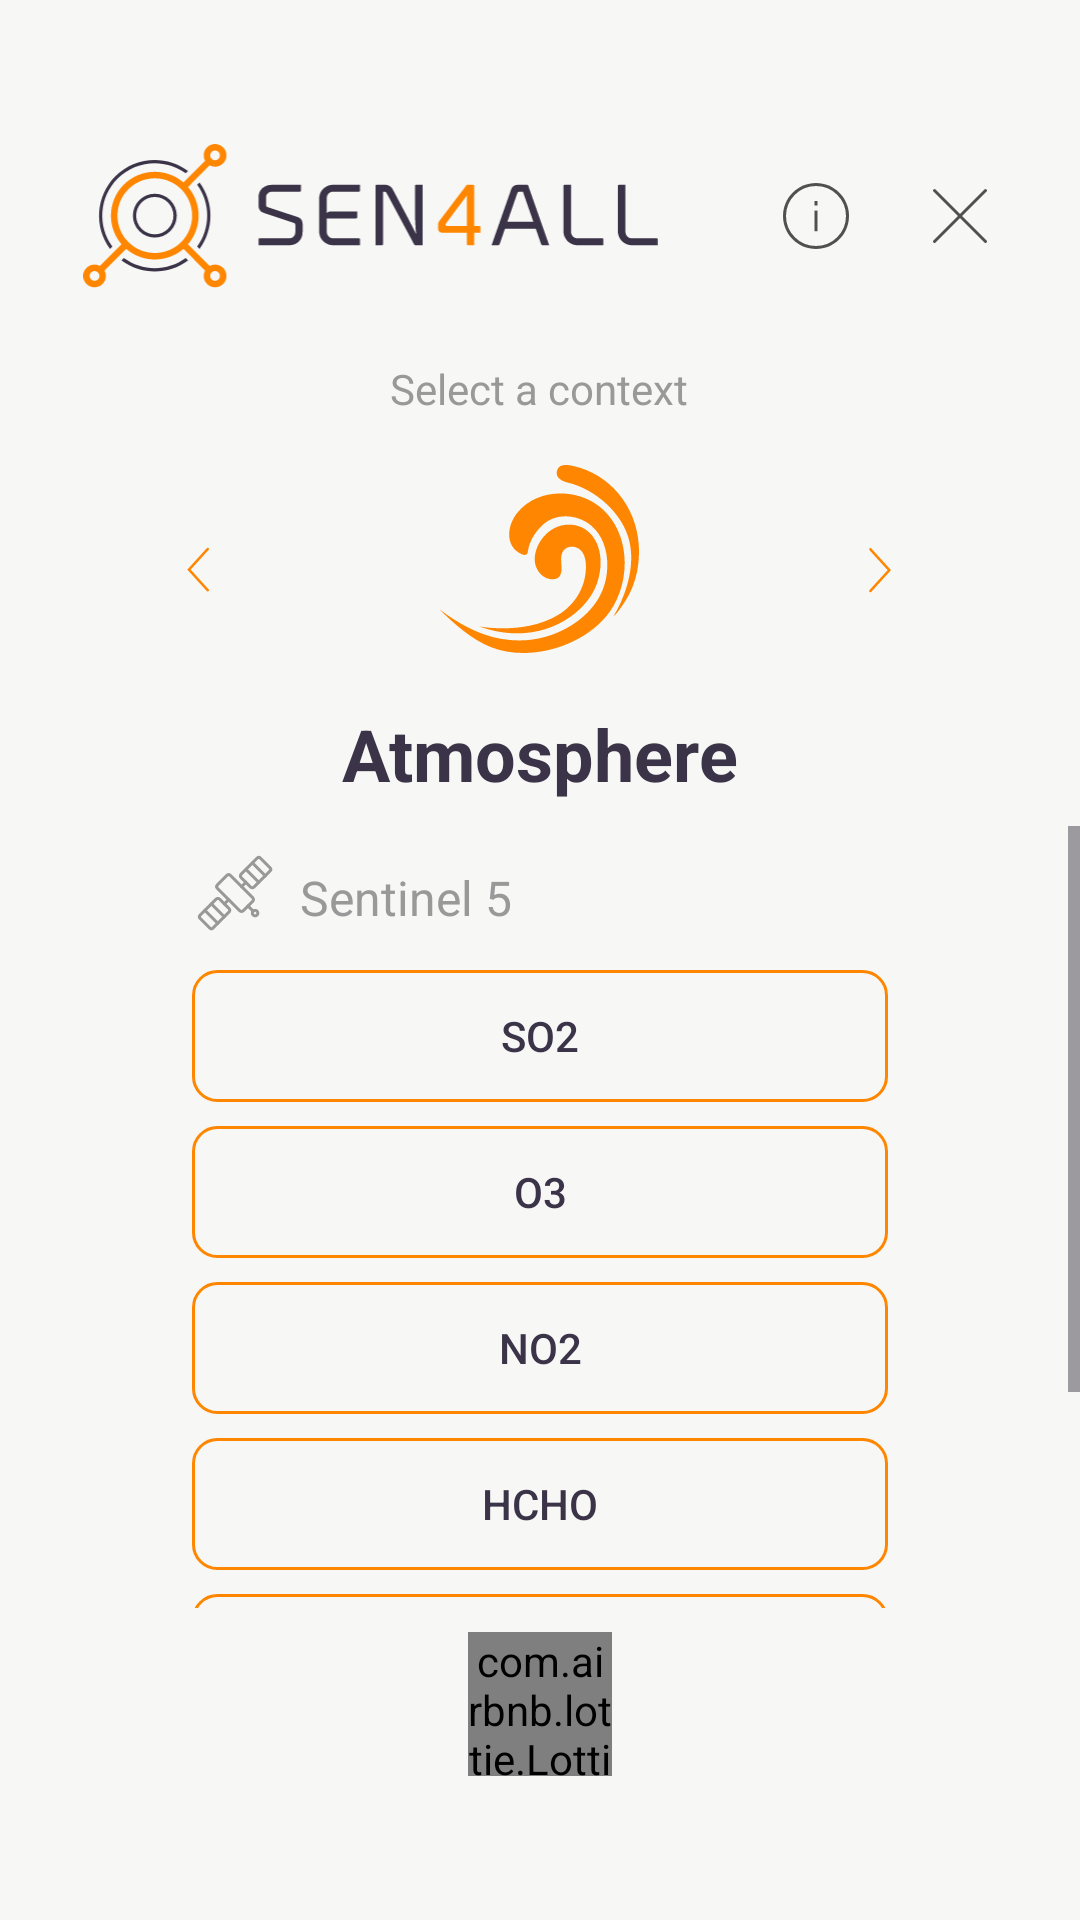

This screen was rendered from an Android layout file. Write that file and the resources it references.
<!-- AndroidManifest.xml: application theme Theme.SEN4All -->
<!-- res/layout/activity_context_select.xml -->
<?xml version="1.0" encoding="utf-8"?>
<androidx.constraintlayout.widget.ConstraintLayout
    xmlns:android="http://schemas.android.com/apk/res/android"
    xmlns:app="http://schemas.android.com/apk/res-auto"
    android:layout_width="match_parent"
    android:layout_height="match_parent"
    android:background="@color/primary"
    android:paddingBottom="48dp">

    <LinearLayout
        android:id="@+id/topbar"
        android:layout_width="match_parent"
        android:layout_height="wrap_content"
        android:orientation="horizontal"
        android:paddingHorizontal="16dp"
        android:baselineAligned="false"
        android:layout_marginTop="48dp"
        app:layout_constraintTop_toTopOf="parent">

        <LinearLayout
            android:layout_width="0dp"
            android:layout_height="wrap_content"
            android:layout_weight="2"
            android:gravity="start">

            <ImageView
                android:layout_width="199dp"
                android:layout_height="48dp"
                android:layout_marginStart="8dp"
                android:src="@drawable/logo_h"
                android:contentDescription="@string/logo"/>
        </LinearLayout>

        <LinearLayout
            android:layout_width="0dp"
            android:layout_height="wrap_content"
            android:layout_weight="1"
            android:gravity="end">

            <ImageButton
                android:id="@+id/about_button"
                android:layout_width="48dp"
                android:layout_height="48dp"
                android:src="@drawable/icons_info"
                android:background="@android:color/transparent"
                android:contentDescription="@string/info"/>
            <ImageButton
                android:id="@+id/closeButton"
                android:layout_width="48dp"
                android:layout_height="48dp"
                android:src="@drawable/icons_close"
                android:background="@android:color/transparent"
                android:contentDescription="@string/cancel"/>

        </LinearLayout>

    </LinearLayout>

    <LinearLayout
        android:id="@+id/contextSelect"
        android:layout_width="match_parent"
        android:layout_height="wrap_content"
        android:orientation="horizontal"
        android:layout_marginTop="16dp"
        android:weightSum="5"
        android:paddingHorizontal="48dp"
        app:layout_constraintTop_toBottomOf="@+id/topbar">

        <ImageView
            android:id="@+id/previousContext"
            android:layout_width="0dp"
            android:layout_height="match_parent"
            android:layout_weight="1"
            android:src="@drawable/icons_chevron_left"
            android:contentDescription="@string/left"/>

        <LinearLayout
            android:layout_width="wrap_content"
            android:layout_height="wrap_content"
            android:layout_weight="3"
            android:orientation="vertical">
            <TextView
                android:layout_width="match_parent"
                android:layout_height="wrap_content"
                android:textAlignment="center"
                android:layout_marginTop="8dp"
                android:textSize="14sp"
                android:text="@string/select_a_context"
                android:textColor="@color/primaryDark"/>
            <ImageView
                android:id="@+id/contextIconAtmo"
                android:layout_width="80dp"
                android:layout_height="80dp"
                android:layout_gravity="center"
                android:src="@drawable/icons_atmo"
                android:layout_marginTop="8dp"
                android:contentDescription="@string/land"/>
            <ImageView
                android:id="@+id/contextIconLand"
                android:layout_width="80dp"
                android:layout_height="80dp"
                android:layout_gravity="center"
                android:src="@drawable/icons_land"
                android:layout_marginTop="8dp"
                android:visibility="gone"
                android:contentDescription="@string/land"/>
            <ImageView
                android:id="@+id/contextIconMarine"
                android:layout_width="80dp"
                android:layout_height="80dp"
                android:layout_gravity="center"
                android:src="@drawable/icons_marine"
                android:layout_marginTop="8dp"
                android:visibility="gone"
                android:contentDescription="@string/land"/>
            <TextView
                android:id="@+id/contextTextAtmo"
                android:layout_width="match_parent"
                android:layout_height="wrap_content"
                android:textAlignment="center"
                android:layout_marginTop="8dp"
                android:textSize="24sp"
                android:textStyle="bold"
                android:textColor="@color/dark"
                android:text="@string/atmosphere"/>
            <TextView
                android:id="@+id/contextTextLand"
                android:layout_width="match_parent"
                android:layout_height="wrap_content"
                android:textAlignment="center"
                android:layout_marginTop="8dp"
                android:textSize="24sp"
                android:textStyle="bold"
                android:textColor="@color/dark"
                android:visibility="gone"
                android:text="@string/land"/>
            <TextView
                android:id="@+id/contextTextMarine"
                android:layout_width="match_parent"
                android:layout_height="wrap_content"
                android:textAlignment="center"
                android:layout_marginTop="8dp"
                android:textSize="24sp"
                android:textStyle="bold"
                android:textColor="@color/dark"
                android:visibility="gone"
                android:text="@string/marine"/>
        </LinearLayout>

        <ImageView
            android:id="@+id/nextContext"
            android:layout_width="0dp"
            android:layout_height="match_parent"
            android:layout_weight="1"
            android:src="@drawable/icons_chevron_right"
            android:contentDescription="@string/right"/>

    </LinearLayout>

    <LinearLayout
        android:id="@+id/includeContainer"
        android:layout_width="match_parent"
        android:layout_height="0dp"
        android:orientation="vertical"
        android:layout_marginVertical="8dp"
        app:layout_constraintTop_toBottomOf="@+id/contextSelect"
        app:layout_constraintBottom_toTopOf="@+id/moreAnimation">

        <include
            android:id="@+id/atmosphereContext"
            layout="@layout/activity_include_atmosphere"
            android:layout_width="match_parent"
            android:layout_height="match_parent"
            android:orientation="vertical"
            android:paddingHorizontal="64dp" />

        <include layout="@layout/activity_include_land"
            android:id="@+id/landContext"
            android:layout_width="match_parent"
            android:layout_height="match_parent"
            android:orientation="vertical"
            android:visibility="gone"
            android:paddingHorizontal="64dp"/>

        <include layout="@layout/activity_include_marine"
            android:id="@+id/marineContext"
            android:layout_width="match_parent"
            android:layout_height="match_parent"
            android:orientation="vertical"
            android:visibility="gone"
            android:paddingHorizontal="64dp"/>

    </LinearLayout>



    <LinearLayout
        android:id="@+id/moreAnimation"
        android:layout_width="48dp"
        android:layout_height="48dp"
        android:layout_gravity="center"
        app:layout_constraintBottom_toBottomOf="parent"
        app:layout_constraintStart_toStartOf="parent"
        app:layout_constraintEnd_toEndOf="parent">
        <com.airbnb.lottie.LottieAnimationView
            android:id="@+id/animationView"
            android:layout_width="match_parent"
            android:layout_height="wrap_content"
            android:layout_gravity="center"
            app:lottie_rawRes="@raw/sen4all_arrow"
            app:lottie_autoPlay="true"
            app:lottie_loop="true"/>
    </LinearLayout>

</androidx.constraintlayout.widget.ConstraintLayout>
<!-- res/layout/activity_include_atmosphere.xml (included above) -->
<?xml version="1.0" encoding="utf-8"?>
<ScrollView xmlns:android="http://schemas.android.com/apk/res/android"
    xmlns:app="http://schemas.android.com/apk/res-auto"
    android:layout_width="match_parent"
    android:layout_height="match_parent"
    android:scrollbarAlwaysDrawVerticalTrack="false"
    android:background="@color/primary">

    <LinearLayout
        android:tag="layerSelector"
        android:layout_width="match_parent"
        android:layout_height="wrap_content"
        android:orientation="vertical"
        android:paddingHorizontal="64dp">

        <TextView
            android:layout_width="match_parent"
            android:layout_height="wrap_content"
            style="@style/satLabel"
            android:text="@string/sentinel_5"
            android:gravity="center_vertical"
            android:drawablePadding="4dp"
            app:drawableStartCompat="@drawable/icons_sat"
            android:layout_marginBottom="8dp"/>

        <Button
            android:id="@+id/activate_layer_so2"
            style="@style/layerButton"
            android:tag="sentinel5/SO2"
            android:text="SO2"/>
        <Button
            android:id="@+id/activate_layer_o3"
            style="@style/layerButton"
            android:tag="sentinel5/O3"
            android:text="O3"/>
        <Button
            android:id="@+id/activate_layer_no2"
            style="@style/layerButton"
            android:tag="sentinel5/NO2"
            android:text="NO2"/>
        <Button
            android:id="@+id/activate_layer_hcho"
            style="@style/layerButton"
            android:tag="sentinel5/HCHO"
            android:text="HCHO"/>
        <Button
            style="@style/layerButton"
            android:id="@+id/activate_layer_co"
            android:tag="sentinel5/CO"
            android:text="CO"/>
        <Button
            style="@style/layerButton"
            android:id="@+id/activate_layer_ch4"
            android:tag="sentinel5/CH4"
            android:text="CH4"/>
    </LinearLayout>

</ScrollView>
<!-- res/layout/activity_include_land.xml (included above) -->
<?xml version="1.0" encoding="utf-8"?>
<ScrollView xmlns:android="http://schemas.android.com/apk/res/android"
    xmlns:app="http://schemas.android.com/apk/res-auto"
    android:layout_width="match_parent"
    android:layout_height="match_parent"
    android:scrollbarAlwaysDrawVerticalTrack="false"
    android:background="@color/primary">

    <LinearLayout
        android:tag="layerSelector"
        android:layout_width="match_parent"
        android:layout_height="match_parent"
        android:orientation="vertical"
        android:paddingHorizontal="64dp">

        <TextView
            android:layout_width="match_parent"
            android:layout_height="wrap_content"
            style="@style/satLabel"
            android:text="@string/sentinel_1"
            android:gravity="center_vertical"
            android:drawablePadding="4dp"
            app:drawableStartCompat="@drawable/icons_sat"
            android:layout_marginBottom="8dp"/>

        <Button
            style="@style/layerButton"
            android:id="@+id/activate_layer_water_roughness"
            android:tag="sentinel1/WATER-ROUGHNESS"
            android:text="Water Roughness"/>
        <Button
            style="@style/layerButton"
            android:id="@+id/activate_layer_urban_area"
            android:tag="sentinel1/URBAN-DETECTION"
            android:text="Urban Area"/>
        <Button
            style="@style/layerButton"
            android:id="@+id/activate_layer_crop_monitor"
            android:tag="sentinel1/ENHANCED-VISUALIZATION"
            android:text="Crop Monitoring"/>
        <Button
            style="@style/layerButton"
            android:id="@+id/activate_layer_iwvv"
            android:tag="sentinel1/IW_VV"
            android:text="IW-VV"/>
        <Button
            style="@style/layerButton"
            android:id="@+id/activate_layer_iwvh"
            android:tag="sentinel1/IW_VH"
            android:text="IW-VH"/>

        <TextView
            android:layout_width="match_parent"
            android:layout_height="wrap_content"
            style="@style/satLabel"
            android:gravity="center_vertical"
            android:drawablePadding="4dp"
            android:text="@string/sentinel_2"
            app:drawableStartCompat="@drawable/icons_sat"
            android:layout_marginBottom="8dp"/>

        <Button
            style="@style/layerButton"
            android:tag="sentinel2/MOISTURE"
            android:text="Moisture"/>
        <Button
            style="@style/layerButton"
            android:tag="sentinel2/3_NDVI"
            android:text="NDVI"/>

        <TextView
            android:layout_width="match_parent"
            android:layout_height="wrap_content"
            style="@style/satLabel"
            android:gravity="center_vertical"
            android:drawablePadding="4dp"
            android:text="@string/sentinel_3"
            app:drawableStartCompat="@drawable/icons_sat"
            android:layout_marginBottom="8dp"/>

        <Button
            style="@style/layerButton"
            android:tag="sentinel3/F1_VISUALIZED"
            android:text="F1 Brightness Temperature"/>
        <Button
            style="@style/layerButton"
            android:tag="sentinel3/F2_VISUALIZED"
            android:text="F2 Brightness Temperature"/>

    </LinearLayout>
</ScrollView>
<!-- res/layout/activity_include_marine.xml (included above) -->
<?xml version="1.0" encoding="utf-8"?>
<ScrollView xmlns:android="http://schemas.android.com/apk/res/android"
    xmlns:app="http://schemas.android.com/apk/res-auto"
    android:layout_width="match_parent"
    android:layout_height="match_parent"
    android:scrollbarAlwaysDrawVerticalTrack="false"
    android:background="@color/primary">

    <LinearLayout
        android:layout_width="match_parent"
        android:layout_height="wrap_content"
        android:orientation="vertical"
        android:paddingHorizontal="64dp">
        <TextView
            android:layout_width="match_parent"
            android:layout_height="wrap_content"
            style="@style/satLabel"
            android:text="@string/sentinel_1"
            android:gravity="center_vertical"
            android:drawablePadding="4dp"
            app:drawableStartCompat="@drawable/icons_sat"
            android:layout_marginBottom="8dp"/>

        <Button
            style="@style/layerButton"
            android:id="@+id/activate_layer_water_roughness_marine"
            android:tag="sentinel1/WATER-ROUGHNESS"
            android:text="Water Roughness"/>
        <Button
            style="@style/layerButton"
            android:tag="sentinel1/URBAN-DETECTION"
            android:id="@+id/activate_layer_urban_area_marine"
            android:text="Urban Area"/>
        <Button
            style="@style/layerButton"
            android:tag="sentinel1/ENHANCED-VISUALIZATION"
            android:id="@+id/activate_layer_crop_monitor_marine"
            android:text="Crop Monitoring"/>
        <Button
            style="@style/layerButton"
            android:tag="sentinel1/IW_VV"
            android:id="@+id/activate_layer_iwvv_marine"
            android:text="IW-VV"/>
        <Button
            style="@style/layerButton"
            android:tag="sentinel1/IW_VH"
            android:id="@+id/activate_layer_iwvh_marine"
            android:text="IW-VH"/>
    </LinearLayout>

</ScrollView>
<!-- resources referenced by this layout -->
<resources>
  <color name="dark">#3B3347</color>
  <color name="primary">#F7F7F6</color>
  <color name="primaryDark">#999999</color>
  <!-- drawable icons_chevron_left (drawable) -->
  <vector xmlns:android="http://schemas.android.com/apk/res/android"
      android:width="44dp"
      android:height="44dp"
      android:viewportWidth="44"
      android:viewportHeight="44">
    <path
        android:pathData="M25.5,30.5l-7.5,-8.25l7.5,-8.25"
        android:strokeWidth="1"
        android:fillColor="#00000000"
        android:strokeColor="#FF8600"
        android:fillType="evenOdd"
        android:strokeLineCap="round"/>
  </vector>
  <!-- drawable icons_chevron_right (drawable) -->
  <vector xmlns:android="http://schemas.android.com/apk/res/android"
      android:width="44dp"
      android:height="44dp"
      android:viewportWidth="44"
      android:viewportHeight="44">
    <path
        android:pathData="M18,30.5l7.5,-8.25l-7.5,-8.25"
        android:strokeWidth="1"
        android:fillColor="#00000000"
        android:strokeColor="#FF8600"
        android:fillType="evenOdd"
        android:strokeLineCap="round"/>
  </vector>
  <string name="atmosphere">Atmosphere</string>
  <string name="cancel">Cancel</string>
  <string name="info">Info</string>
  <string name="land">Land</string>
  <string name="left">Left</string>
  <string name="logo">Logo</string>
  <string name="marine">Marine</string>
  <string name="right">Right</string>
  <string name="select_a_context">Select a context</string>
  <string name="sentinel_1">Sentinel 1</string>
  <string name="sentinel_2">Sentinel 2</string>
  <string name="sentinel_3">Sentinel 3</string>
  <string name="sentinel_5">Sentinel 5</string>
  <style name="layerButton">
          <item name="android:background">@drawable/buttons_layer</item>
          <item name="android:layout_marginBottom">8dp</item>
          <item name="backgroundTint">@color/accent</item>
          <item name="android:layout_width">match_parent</item>
          <item name="android:layout_height">44dp</item>
          <item name="android:textColor">@color/dark</item>
      </style>
  <style name="satLabel">
          <item name="android:textColor">@color/primaryDark</item>
          <item name="android:textSize">16sp</item>
          <item name="android:layout_marginTop">8dp</item>
      </style>
  <style name="Theme.SEN4All" parent="Base.Theme.SEN4All" />
  <!-- drawable buttons_layer (drawable) -->
  <?xml version="1.0" encoding="utf-8"?>
  <selector xmlns:android="http://schemas.android.com/apk/res/android">
      <item android:drawable="@drawable/buttons_layer_sel" android:state_selected="true" />
      <item android:drawable="@drawable/buttons_layer_sel" android:state_pressed="true" />
      <item android:drawable="@drawable/buttons_layer_unsel" />
  </selector>
  <color name="accent">#FF8600</color>
  <style name="Base.Theme.SEN4All" parent="Theme.Material3.DayNight.NoActionBar">
          
          
      </style>
  <!-- drawable buttons_layer_sel (drawable) -->
  <?xml version="1.0" encoding="utf-8"?>
  <shape xmlns:android="http://schemas.android.com/apk/res/android" android:shape="rectangle">
      <stroke android:color="@color/accent" android:width="1dp"/>
      <corners android:radius="8dp"/>
      <solid android:color="@color/accent"/>
  </shape>
  <!-- drawable buttons_layer_unsel (drawable) -->
  <?xml version="1.0" encoding="utf-8"?>
  <shape xmlns:android="http://schemas.android.com/apk/res/android" android:shape="rectangle">
      <stroke android:color="@color/accent" android:width="1dp"/>
      <corners android:radius="8dp"/>
      <solid android:color="@android:color/transparent"/>
  </shape>
</resources>
